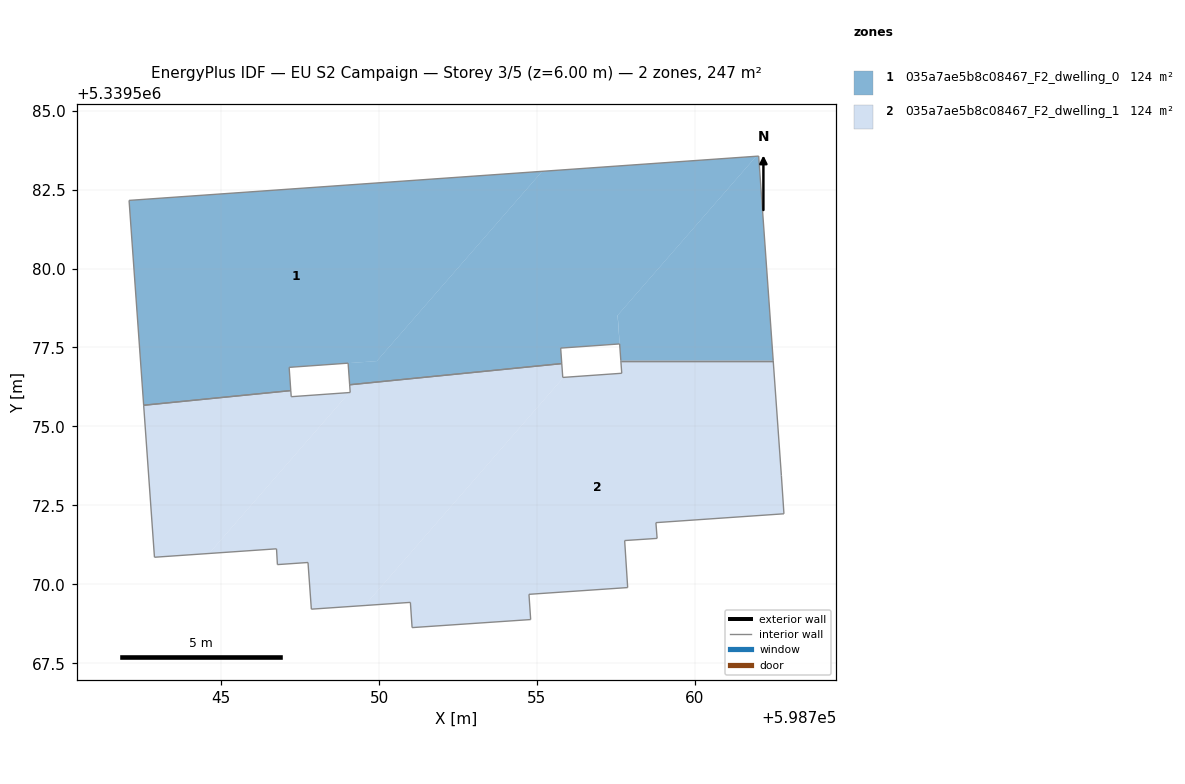
=== STOREY PLAN SPEC (per zone: floor XY polygon, exterior-wall plan segments, windows/doors) ===
zone 1: 035a7ae5b8c08467_F2_dwelling_0  (123.6 m²)
  floor: (598762.02, 5339583.56) (598762.48, 5339577.08) (598757.66, 5339577.08) (598757.56, 5339578.52) (598761.94, 5339583.56)
  floor: (598761.94, 5339583.56) (598757.55, 5339578.52) (598757.62, 5339577.61) (598755.75, 5339577.48) (598755.78, 5339576.99) (598749.07, 5339576.32) (598749.02, 5339577.00) (598749.93, 5339577.07) (598755.16, 5339583.08)
  floor: (598755.16, 5339583.08) (598749.93, 5339577.07) (598747.15, 5339576.87) (598747.20, 5339576.13) (598742.54, 5339575.67) (598742.08, 5339582.16)
  interior walls: 12
zone 2: 035a7ae5b8c08467_F2_dwelling_1  (123.6 m²)
  floor: (598762.48, 5339577.08) (598762.74, 5339573.44) (598762.82, 5339572.23) (598758.77, 5339571.95) (598758.80, 5339571.46) (598757.78, 5339571.39) (598757.87, 5339569.90) (598754.75, 5339569.68) (598754.80, 5339568.88) (598751.04, 5339568.63) (598750.99, 5339569.43) (598749.54, 5339569.33) (598755.84, 5339576.55) (598757.68, 5339576.68) (598757.66, 5339577.08)
  floor: (598755.78, 5339576.99) (598755.82, 5339576.55) (598755.84, 5339576.55) (598749.54, 5339569.33) (598747.85, 5339569.21) (598747.75, 5339570.69) (598746.78, 5339570.62) (598746.75, 5339571.12) (598744.62, 5339570.98) (598749.06, 5339576.07) (598749.08, 5339576.08) (598749.07, 5339576.32)
  floor: (598749.06, 5339576.07) (598744.62, 5339570.98) (598742.89, 5339570.86) (598742.54, 5339575.67) (598747.20, 5339576.13) (598747.22, 5339575.94)
  interior walls: 25

=== DERIVED (storey summary) ===
Building: EU S2 Campaign
Storey: 3 of 5  (floor level z = 6.00 m)
Storey gross floor area: 247.1 m²
Zones on this storey: 2
  - 035a7ae5b8c08467_F2_dwelling_0: floor 123.6 m²
  - 035a7ae5b8c08467_F2_dwelling_1: floor 123.6 m²
Zone adjacency (shared interzone walls):
  - 035a7ae5b8c08467_F2_dwelling_0 ↔ 035a7ae5b8c08467_F2_dwelling_1